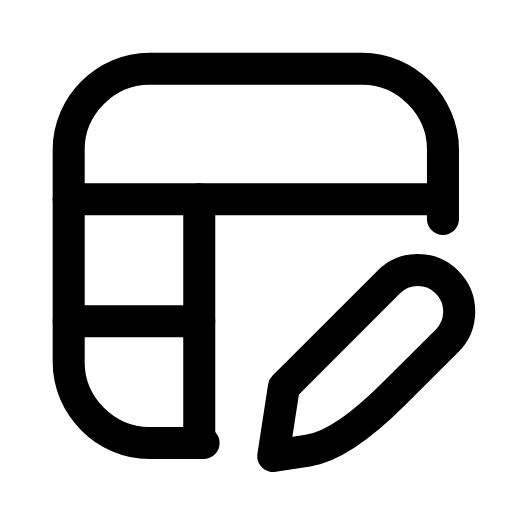
t = 0.00 s
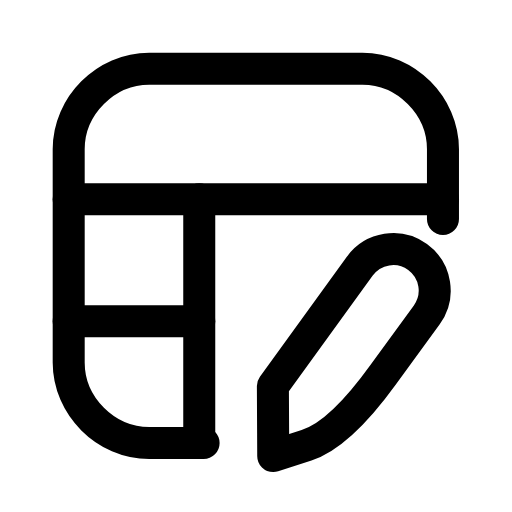
t = 0.23 s
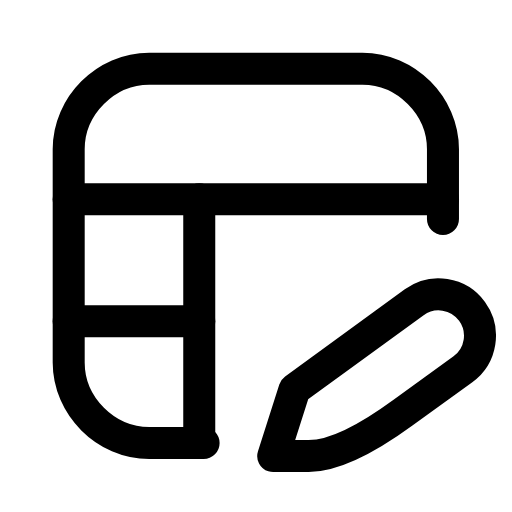
t = 0.47 s
t = 0.68 s: frame unchanged from t = 0.00 s, image omitted
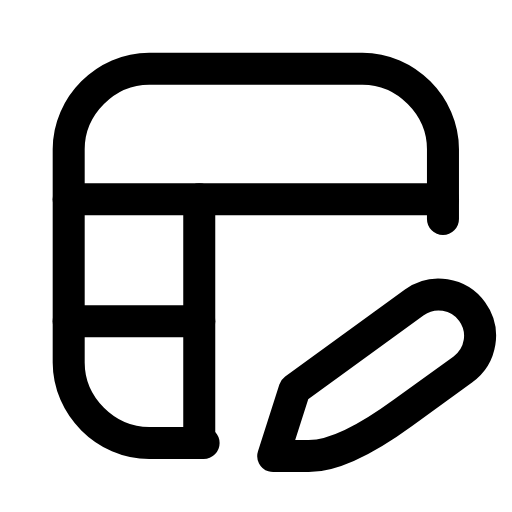
t = 0.92 s
t = 1.17 s: frame unchanged from t = 0.00 s, image omitted

The animated SVG that drew these frames (rendered in a browser with its animation timeline set to each time). Animation: 1 SMIL element (animateTransform=1); one cycle of 1.40 s, repeats indefinitely.

<svg xmlns="http://www.w3.org/2000/svg" width="24" height="24" viewBox="0 0 24 24" fill="none"><g transform="translate(-0.248 -0.246) scale(1.02)"><path stroke="currentColor" stroke-width="1.471" stroke-linecap="round" stroke-linejoin="round" fill="none" d="M9.6 20.6L7.1 20.6C5.1 20.6 3.4 18.9 3.4 16.9L3.4 7.1C3.4 5.1 5.1 3.4 7.1 3.4L16.9 3.4C18.9 3.4 20.6 5.1 20.6 7.1L20.6 10.3"></path><line stroke="currentColor" stroke-width="1.471" stroke-linecap="round" stroke-linejoin="round" fill="none" x1="3.4" y1="9.4" x2="20.6" y2="9.4"></line><line stroke="currentColor" stroke-width="1.471" stroke-linecap="round" stroke-linejoin="round" fill="none" x1="9.4" y1="9.4" x2="9.4" y2="20.6"></line><line stroke="currentColor" stroke-width="1.471" stroke-linecap="round" stroke-linejoin="round" fill="none" x1="3.4" y1="15" x2="9.4" y2="15"></line><g><animateTransform attributeName="transform" type="rotate" values="0 12.8 21.2;0 12.8 21.2;-11 12.8 21.2;9 12.8 21.2;0 12.8 21.2;0 12.8 21.2;9 12.8 21.2;-11 12.8 21.2;0 12.8 21.2;0 12.8 21.2;0 12.8 21.2" keyTimes="0;0.135;0.2475;0.36;0.45;0.6;0.66;0.735;0.81;0.9;1" dur="1.4s" repeatCount="indefinite" calcMode="spline" keySplines="0.16 1 0.3 1;0.16 1 0.3 1;0.16 1 0.3 1;0.16 1 0.3 1;0.16 1 0.3 1;0.16 1 0.3 1;0.16 1 0.3 1;0.16 1 0.3 1;0.16 1 0.3 1;0.16 1 0.3 1"/><path stroke="currentColor" stroke-width="1.471" stroke-linecap="round" stroke-linejoin="round" fill="none" d="M12.8 21.2L14.39 20.95Q15.98 20.71 18.38 18.3L20.79 15.9A1.9 1.9 0 0 0 18.1 13.21L13.29 18.02Z"></path></g></g></svg>
